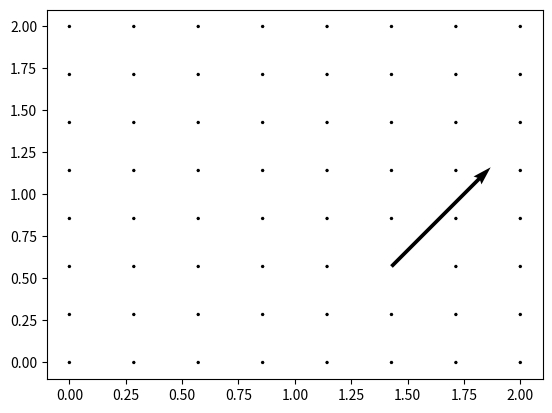

Generate this figure with matplotlib:
#Python program to explain
# matplotlib.pyplot.quiver method


import matplotlib.pyplot as plt
import numpy as np

#defining necessary arrays
x = np.linspace(0,2,8)
y = np.linspace(2,0,8)
x_dir = y_dir = np.zeros((8,8))
y_dir[5,5] = 0.2

#plotting the 2D graph
plt.quiver(x, y, x_dir, y_dir, scale=1)
